3-way image classification set "images" from GitHub (dyardhDev/potato-leaf-2); label vocabulary: early blight, healthy, late blight.

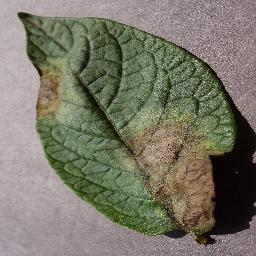
Label: late blight

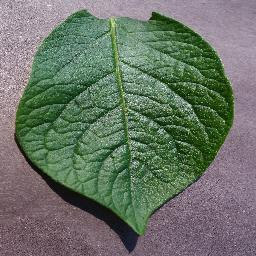
Label: healthy

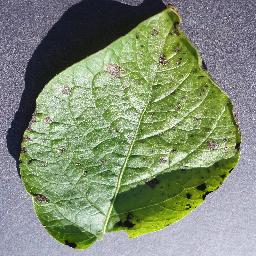
Label: early blight

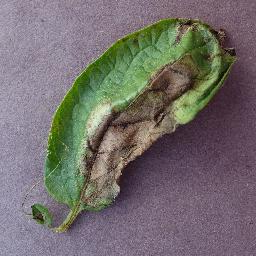
Label: late blight

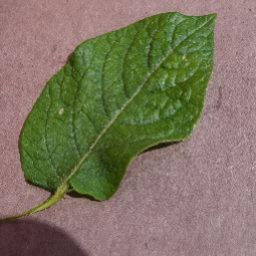
Label: healthy

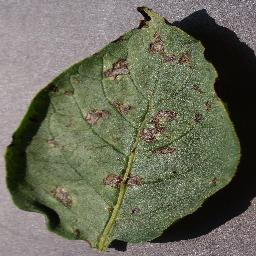
Label: early blight
